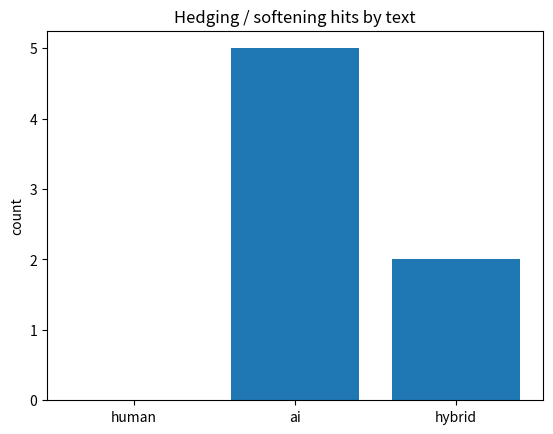

Reproduce this figure in Python.
# Our small corpus (edit these later with your own texts)
human = (
    "I keep a cracked mug on my desk. It leaks a little. I keep it anyway because my "
    "sister made it in a class she hated and finished anyway. That stubbornness is the point."
)

ai = (
    "That is a great question! There are several factors to consider. First, it is important "
    "to weigh the pros and cons. Additionally, you may want to explore a few options. "
    "Ultimately, the best choice depends on your specific needs and goals."
)

hybrid = (
    "Your line about AI writing being standardized and averaged is one of the stronger "
    "moments in the piece, but my editor flagged that readers may want a concrete picture "
    "of what that actually looks like on the page. Could you share a quick example or two? "
    "Anything that comes to mind: a turn of phrase AI keeps reaching for, a structural tic, "
    "a passage you have encountered in student work that gave it away."
)

texts = {"human": human, "ai": ai, "hybrid": hybrid}
for name, t in texts.items():
    print(name, "->", len(t.split()), "words")


# Function words = the little connective words. (Same list the term-frequency unit threw away.)
function_words = ["the","a","an","and","but","or","of","to","in","on","for","with",
                  "is","are","was","it","that","this","you","your","may","might",
                  "several","additionally","ultimately","first","also","whatever"]

def function_word_share(text):
    words = text.lower().split()
    hits = [w.strip(".,!?;:") for w in words]
    n_func = sum(1 for w in hits if w in function_words)
    return round(n_func / len(words), 3)

for name, t in texts.items():
    print(name, "function-word share:", function_word_share(t))


def type_token_ratio(text):
    words = [w.strip(".,!?;:").lower() for w in text.split()]
    return round(len(set(words)) / len(words), 3)

for name, t in texts.items():
    print(name, "type-token ratio:", type_token_ratio(t))


def avg_sentence_length(text):
    import re
    sentences = [s for s in re.split(r"[.!?]", text) if s.strip()]
    lengths = [len(s.split()) for s in sentences]
    return round(sum(lengths) / len(lengths), 1)

for name, t in texts.items():
    print(name, "avg words/sentence:", avg_sentence_length(t))


hedges = ["a great question","several factors","it is important","you may want",
          "ultimately","a quick example","anything that comes to mind","whatever feels",
          "perhaps","might want"]

def hedging_count(text):
    t = text.lower()
    return sum(t.count(h) for h in hedges)

for name, t in texts.items():
    print(name, "hedging hits:", hedging_count(t))


header = "text".ljust(8) + "func".rjust(7) + "ttr".rjust(7) + "sent".rjust(7) + "hedge".rjust(7)
print(header)
for name, t in texts.items():
    row = (name.ljust(8) + str(function_word_share(t)).rjust(7)
           + str(type_token_ratio(t)).rjust(7) + str(avg_sentence_length(t)).rjust(7)
           + str(hedging_count(t)).rjust(7))
    print(row)


import matplotlib.pyplot as plt
names = list(texts)
values = [hedging_count(texts[n]) for n in names]
plt.bar(names, values)
plt.title("Hedging / softening hits by text")
plt.ylabel("count")
plt.show()


# TODO: paste your own three texts above and re-run. Jot first impressions here.
# #comments:
